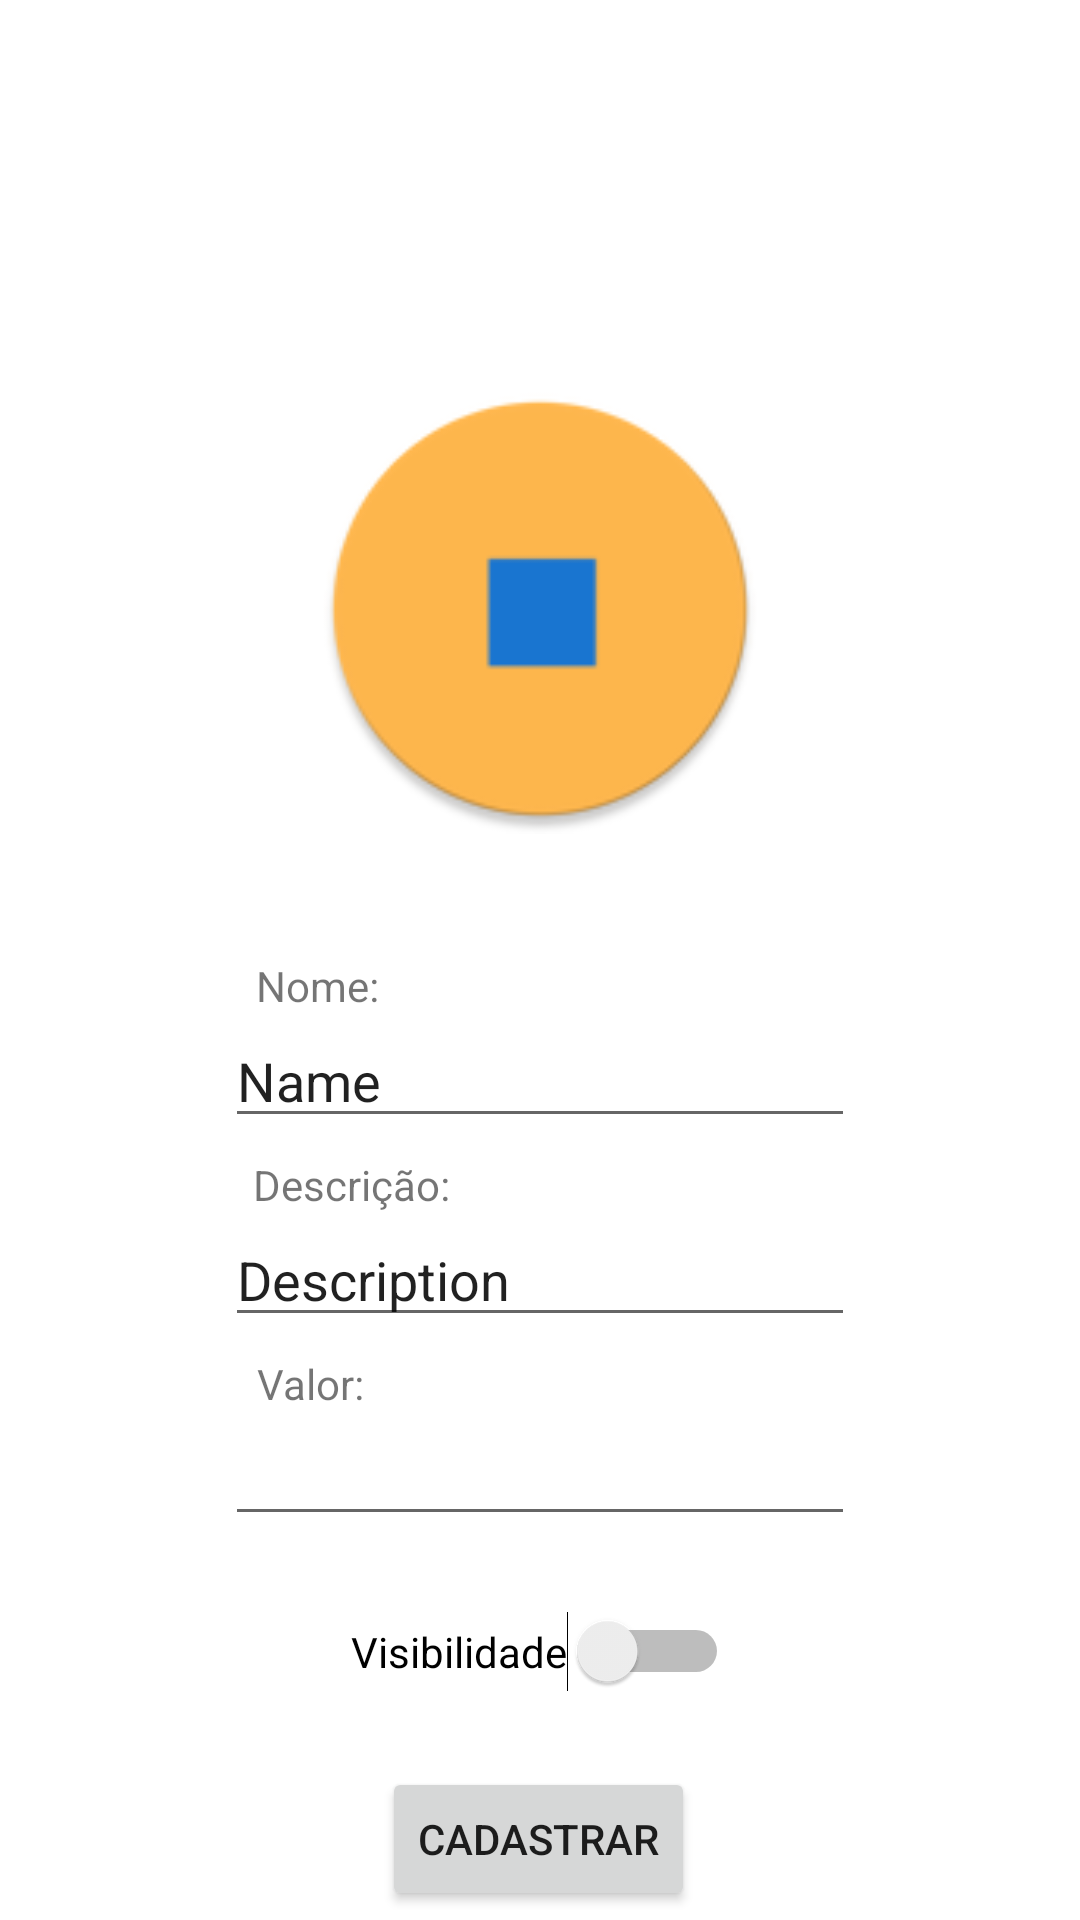

This screen was rendered from an Android layout file. Write that file and the resources it references.
<!-- AndroidManifest.xml: application theme Theme.PointMarket -->
<!-- res/layout/activity_register_product.xml -->
<?xml version="1.0" encoding="utf-8"?>
<androidx.constraintlayout.widget.ConstraintLayout
    xmlns:android="http://schemas.android.com/apk/res/android"
    xmlns:tools="http://schemas.android.com/tools"
    xmlns:app="http://schemas.android.com/apk/res-auto"
    android:layout_width="match_parent"
    android:layout_height="match_parent"
    tools:context=".RegisterProduct_Activity">

  <ImageView
      android:id="@+id/imageView"
      android:layout_width="@dimen/logoSize"
      android:layout_height="@dimen/logoSize"
      android:layout_marginTop="@dimen/marginLarge"
      app:layout_constraintEnd_toEndOf="parent"
      app:layout_constraintStart_toStartOf="parent"
      app:layout_constraintTop_toTopOf="parent"
      app:srcCompat="@mipmap/ic_launcher_round" />

  <TextView
      android:id="@+id/textViewName"
      android:layout_width="wrap_content"
      android:layout_height="wrap_content"
      android:text="@string/regName"
      app:layout_constraintBottom_toTopOf="@+id/editTextTextName"
      app:layout_constraintEnd_toEndOf="parent"
      app:layout_constraintHorizontal_bias="0.268"
      app:layout_constraintStart_toStartOf="parent"
      app:layout_constraintTop_toBottomOf="@+id/imageView"
      app:layout_constraintVertical_bias="1.0" />

  <EditText
      android:id="@+id/editTextTextName"
      android:layout_width="wrap_content"
      android:layout_height="wrap_content"
      android:layout_marginTop="@dimen/marginNormal"
      android:ems="10"
      android:inputType="textPersonName"
      android:text="Name"
      app:layout_constraintEnd_toEndOf="parent"
      app:layout_constraintStart_toStartOf="parent"
      app:layout_constraintTop_toBottomOf="@+id/imageView" />

  <TextView
      android:id="@+id/textViewDescription"
      android:layout_width="wrap_content"
      android:layout_height="wrap_content"
      android:text="@string/regDesc"
      app:layout_constraintBottom_toTopOf="@+id/editTextDescription"
      app:layout_constraintEnd_toEndOf="parent"
      app:layout_constraintHorizontal_bias="0.287"
      app:layout_constraintStart_toStartOf="parent"
      app:layout_constraintTop_toBottomOf="@+id/editTextTextName"
      app:layout_constraintVertical_bias="1.0" />

  <EditText
      android:id="@+id/editTextDescription"
      android:layout_width="wrap_content"
      android:layout_height="wrap_content"
      android:layout_marginTop="@dimen/marginSmall"
      android:ems="10"
      android:inputType="textPersonName"
      android:text="Description"
      app:layout_constraintEnd_toEndOf="parent"
      app:layout_constraintStart_toStartOf="parent"
      app:layout_constraintTop_toBottomOf="@+id/editTextTextName" />

  <TextView
      android:id="@+id/textViewValue"
      android:layout_width="wrap_content"
      android:layout_height="wrap_content"
      android:text="@string/regValue"
      app:layout_constraintBottom_toTopOf="@+id/editTextValue"
      app:layout_constraintEnd_toEndOf="parent"
      app:layout_constraintHorizontal_bias="0.264"
      app:layout_constraintStart_toStartOf="parent"
      app:layout_constraintTop_toBottomOf="@+id/editTextDescription"
      app:layout_constraintVertical_bias="1.0" />

  <EditText
      android:id="@+id/editTextValue"
      android:layout_width="wrap_content"
      android:layout_height="wrap_content"
      android:layout_marginTop="@dimen/marginSmall"
      android:ems="10"
      android:inputType="number"
      app:layout_constraintEnd_toEndOf="parent"
      app:layout_constraintStart_toStartOf="parent"
      app:layout_constraintTop_toBottomOf="@+id/editTextDescription" />

  <Switch
      android:id="@+id/switch1"
      android:layout_width="wrap_content"
      android:layout_height="wrap_content"
      android:layout_marginTop="@dimen/marginSmall"
      android:text="@string/regVisibility"
      app:layout_constraintEnd_toEndOf="parent"
      app:layout_constraintStart_toStartOf="parent"
      app:layout_constraintTop_toBottomOf="@+id/editTextValue" />

  <Button
      android:id="@+id/button"
      android:layout_width="wrap_content"
      android:layout_height="wrap_content"
      android:layout_marginTop="@dimen/marginSmall"
      android:text="@string/btnRegister"
      app:layout_constraintEnd_toEndOf="parent"
      app:layout_constraintHorizontal_bias="0.498"
      app:layout_constraintStart_toStartOf="parent"
      app:layout_constraintTop_toBottomOf="@+id/switch1" />

</androidx.constraintlayout.widget.ConstraintLayout>
<!-- resources referenced by this layout -->
<resources>
  <dimen name="logoSize">150dp</dimen>
  <dimen name="marginLarge">128dp</dimen>
  <dimen name="marginNormal">60dp</dimen>
  <dimen name="marginSmall">25dp</dimen>
  <!-- mipmap ic_launcher_round: png bitmap (mipmap-hdpi, 2594 bytes) -->
  <string name="btnRegister">Cadastrar</string>
  <string name="regDesc">Descrição:</string>
  <string name="regName">Nome:</string>
  <string name="regValue">Valor:</string>
  <string name="regVisibility">Visibilidade</string>
  <style name="Theme.PointMarket" parent="Theme.MaterialComponents.DayNight.DarkActionBar">
          
          <item name="colorPrimary">@color/primaryColor</item>
          <item name="colorPrimaryVariant">@color/primaryDarkColor</item>
          <item name="colorOnPrimary">@color/primaryDarkColor</item>
          
          <item name="colorSecondary">@color/secondaryColor</item>
          <item name="colorSecondaryVariant">@color/secondaryDarkColor</item>
          <item name="colorOnSecondary">@color/secondaryLightColor</item>
          
          <item name="android:statusBarColor" tools:targetApi="l">?attr/colorPrimaryVariant</item>
          
      </style>
  <color name="primaryColor">#ffb74d</color>
  <color name="primaryDarkColor">#c88719</color>
  <color name="secondaryColor">#1976d2</color>
  <color name="secondaryDarkColor">#004ba0</color>
  <color name="secondaryLightColor">#63a4ff</color>
</resources>
